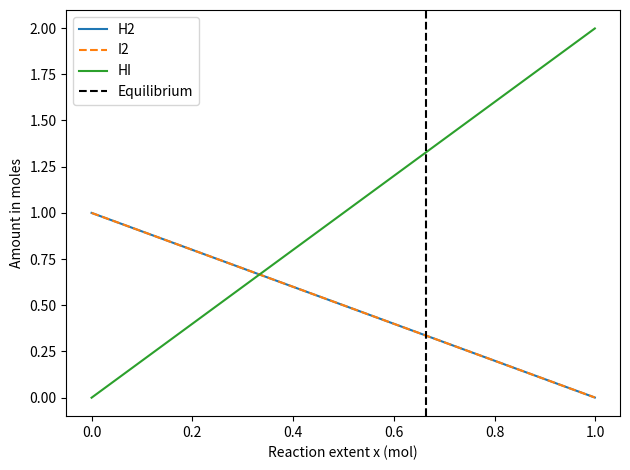

Write the Python code that produced this figure.
"""
PW2 Lab B Part 4 -- chemical equilibrium via the equilibrium constant K.

Reaction  H2 + I2 <=> 2 HI, starting from 1 mol H2 and 1 mol I2.
As the reaction proceeds by an extent x:  H2 = 1-x,  I2 = 1-x,  HI = 2x.
At equilibrium the composition satisfies the equilibrium constant
        K = [HI]^2 / ([H2][I2]) = (2x)^2 / ((1-x)(1-x)).
Given K, find the extent x. Solve it TWO ways and compare.
Run:  python equilibrium.py
"""
import numpy as np
import matplotlib.pyplot as plt
from scipy.optimize import newton, minimize

K = 15.6
a = b = 1.0
def k_imbalance(x):
    return (2*x)**2/((a-x)*(b-x)) - K

x_newton=newton(k_imbalance,0.5)

def error_sq(x):
    return k_imbalance(x[0])**2

result=minimize(error_sq,[0.5],method="SLSQP",bounds=[(0, 0.999)])

x_slsqp=result.x[0]
print("Newton: ", x_newton)
print("SLSQP: ", x_slsqp)



H2_eq=a-x_newton
I2_eq=b-x_newton
HI_eq=2*x_newton

print("H2 at equilibrium:",H2_eq,"moles")
print("I2 at equilibrium:",I2_eq,"moles")
print("HI at equilibrium:",HI_eq,"moles")



x_value=np.linspace(0,0.999,200)

plt.plot(x_value,a-x_value,label="H2")
plt.plot(x_value,b-x_value,label="I2",linestyle="--")
plt.plot(x_value,2*x_value,label="HI")
plt.axvline(x_newton,color="black",linestyle="--",label="Equilibrium")

plt.xlabel("Reaction extent x (mol)")
plt.ylabel("Amount in moles")
plt.legend()
plt.tight_layout()
plt.savefig("equilibrium.png")


# TODO 1: write k_imbalance(x) = (2x)^2/((a-x)(b-x)) - K.
#         It equals zero exactly at equilibrium.

# TODO 2 (method 1): use scipy.optimize.newton to find the root of k_imbalance
#         (start x0=0.5). This is root-finding.

# TODO 3 (method 2): use scipy.optimize.minimize to minimise k_imbalance(x)**2
#         (method "SLSQP", bounds [(0, 0.999)], x0=[0.5]). Print both answers
#         and confirm they agree.

# TODO 4: report the equilibrium amounts (H2, I2, HI), and plot how the three
#         amounts change with the extent x, marking the equilibrium. Save
#         equilibrium.png.
